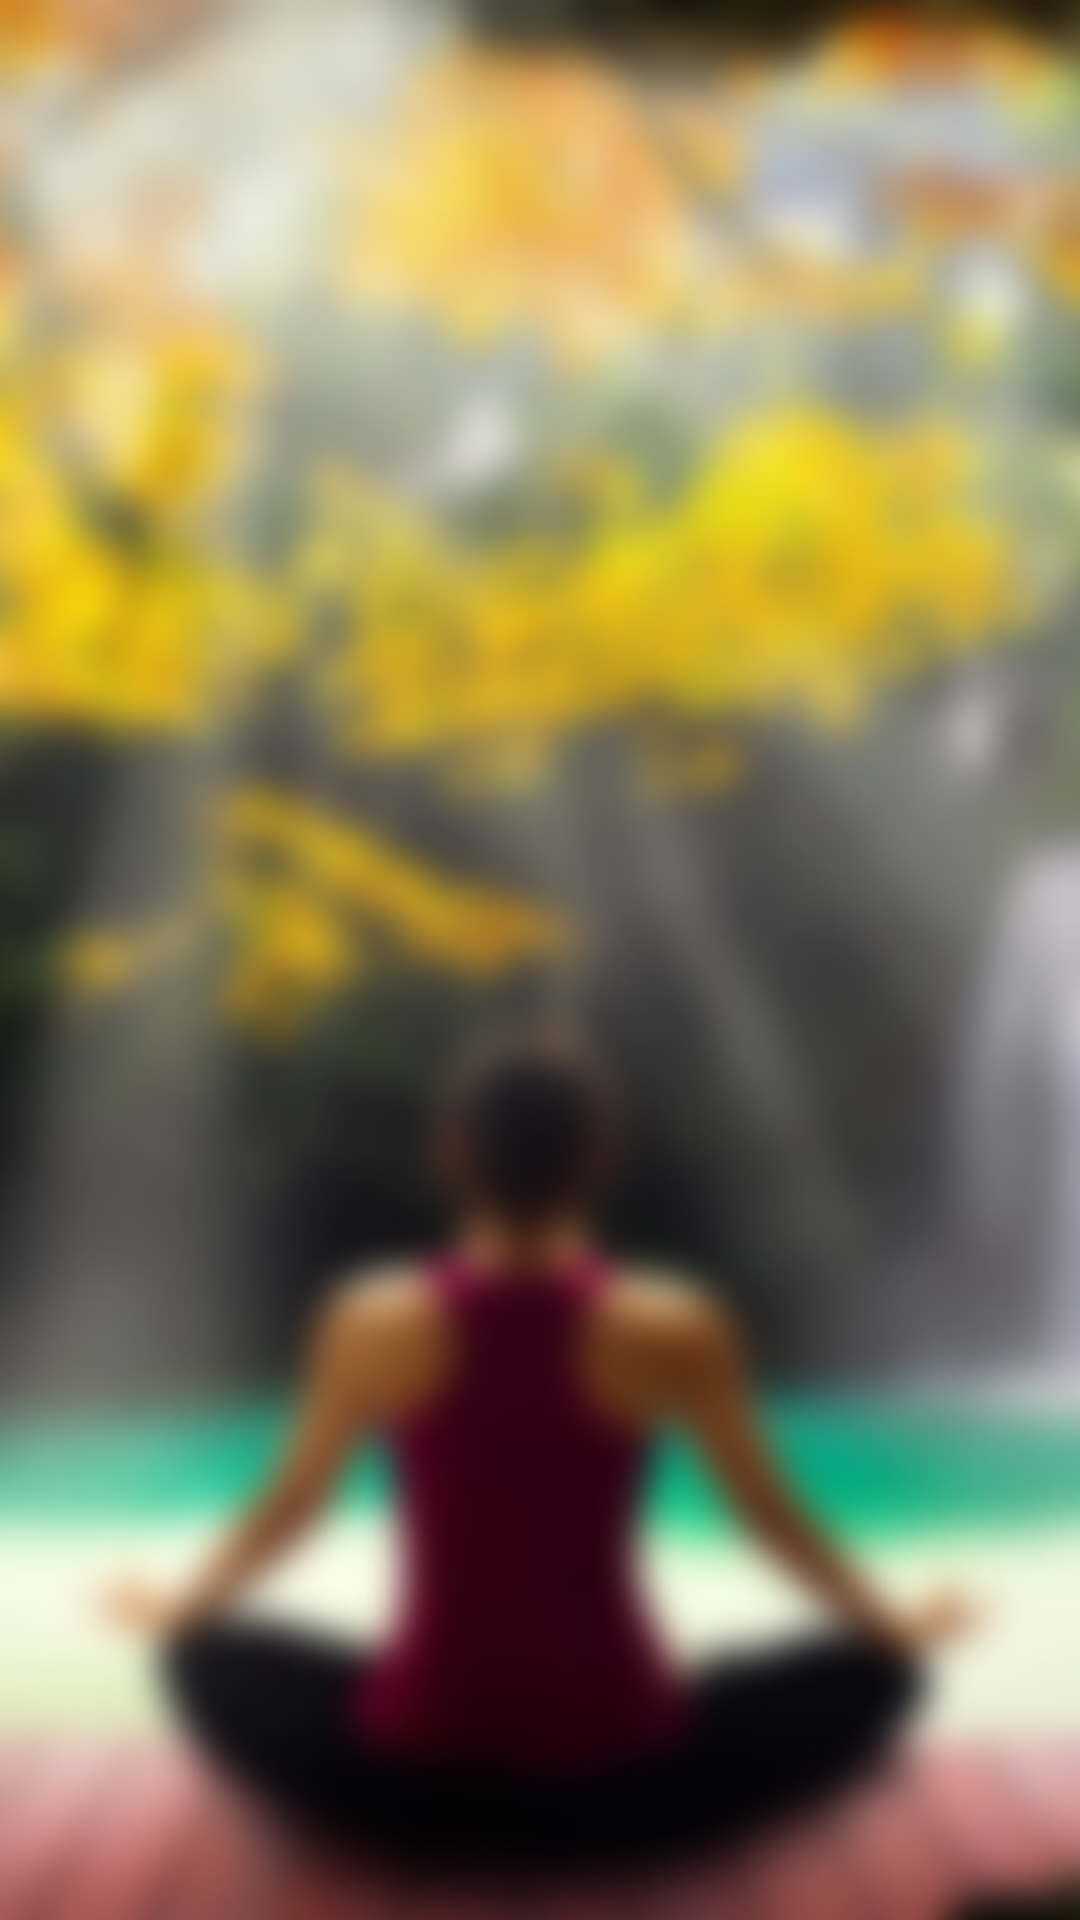

Reconstruct the res/layout file that produces this screen, plus the resources it refers to.
<!-- AndroidManifest.xml: application theme AppTheme -->
<!-- res/layout/new_complete_list_layout.xml -->
<?xml version="1.0" encoding="utf-8"?>
<LinearLayout xmlns:android="http://schemas.android.com/apk/res/android"
    android:layout_width="match_parent"
    android:layout_height="match_parent"
    android:orientation="vertical"
    android:background="@drawable/instant_relief_background">

    <android.support.v7.widget.RecyclerView
        android:id="@+id/rv_bookingticket"
        android:layout_width="match_parent"
        android:layout_height="match_parent" />
</LinearLayout>
<!-- resources referenced by this layout -->
<resources>
  <!-- drawable instant_relief_background: jpg bitmap (drawable, 51846 bytes) -->
  <style name="AppTheme" parent="Theme.AppCompat.Light.NoActionBar">
          
          <item name="colorPrimary">@color/colorPrimary</item>
          <item name="colorPrimaryDark">@color/colorPrimaryDark</item>
          <item name="colorAccent">@color/colorAccent</item>
          <item name="windowActionBar">false</item>
          <item name="windowNoTitle">true</item>
          <item name="android:minWidth">0dip</item>
          <item name="android:paddingLeft">0dip</item>
          <item name="android:paddingRight">0dip</item>
      </style>
  <color name="colorPrimary">#FFFFFF</color>
  <color name="colorPrimaryDark">#000000</color>
  <color name="colorAccent">#95989A</color>
</resources>
